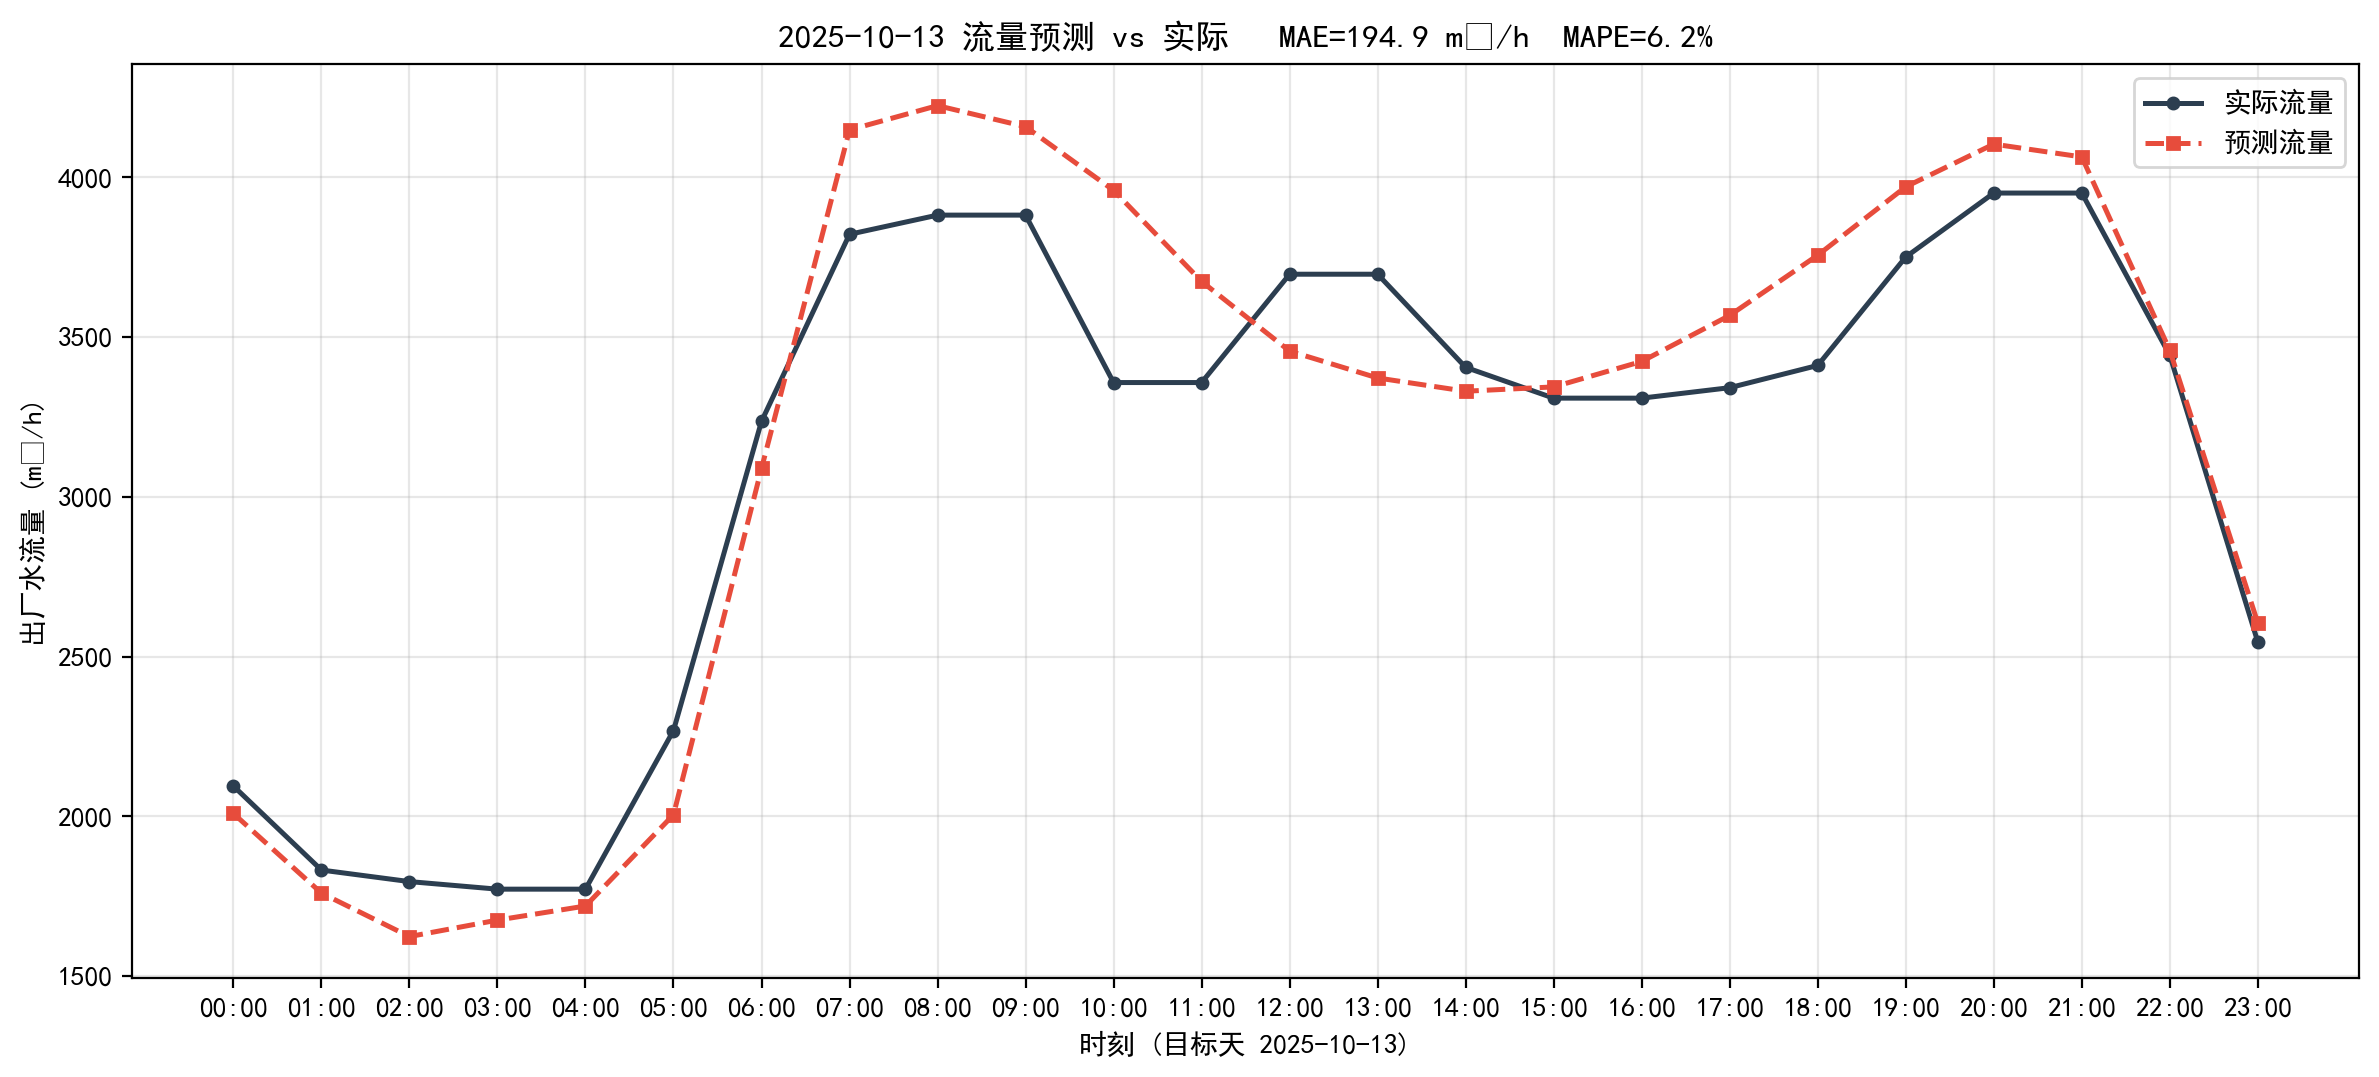

Source data for this figure (header and first rows):
timestamp, actual, predict, abs_err
2025-10-13 00:00:00, 2095, 2009, 85.95
2025-10-13 01:00:00, 1832, 1760, 72.1
2025-10-13 02:00:00, 1795, 1623, 172.1
2025-10-13 03:00:00, 1772, 1675, 96.84
2025-10-13 04:00:00, 1772, 1719, 52.74
2025-10-13 05:00:00, 2268, 2005, 263.6
2025-10-13 06:00:00, 3236, 3089, 147.4
2025-10-13 07:00:00, 3822, 4148, 326.8
2025-10-13 08:00:00, 3882, 4224, 342.7
2025-10-13 09:00:00, 3882, 4158, 276.7
2025-10-13 10:00:00, 3358, 3959, 601.6
2025-10-13 11:00:00, 3358, 3674, 316.4
2025-10-13 12:00:00, 3697, 3456, 240.6
2025-10-13 13:00:00, 3697, 3372, 324.7
2025-10-13 14:00:00, 3405, 3330, 74.73
2025-10-13 15:00:00, 3309, 3344, 35.16
2025-10-13 16:00:00, 3309, 3424, 114.9
2025-10-13 17:00:00, 3341, 3568, 226.3
2025-10-13 18:00:00, 3411, 3756, 345.1
2025-10-13 19:00:00, 3751, 3970, 219.8
2025-10-13 20:00:00, 3951, 4104, 153.2
2025-10-13 21:00:00, 3951, 4064, 113
2025-10-13 22:00:00, 3443, 3458, 15.46
2025-10-13 23:00:00, 2545, 2605, 59.59
